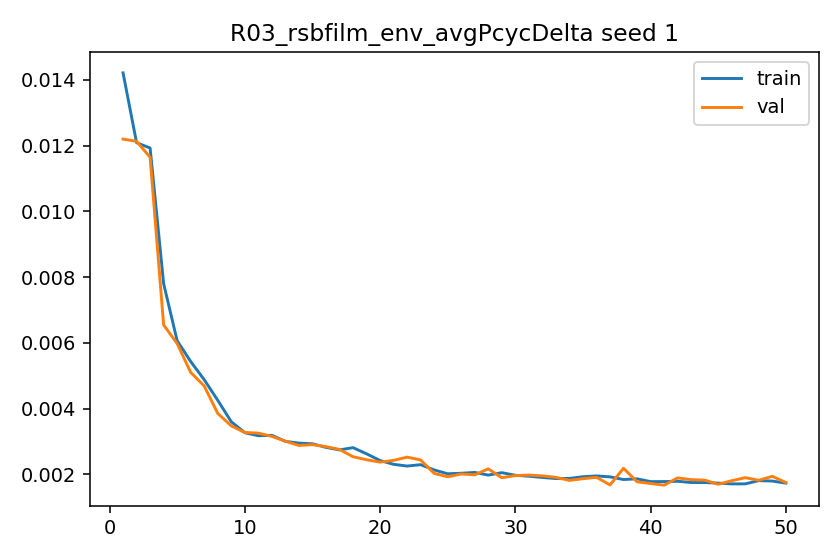

The data file committed next to this chart (first rows):
epoch, train_l1, val_l1, grad_norm_mean, grad_norm_max
1, 0.01422, 0.0122, 0.4865, 1.049
2, 0.01209, 0.01213, 0.4351, 0.8639
3, 0.01193, 0.01165, 0.7454, 0.9626
4, 0.007801, 0.006546, 0.8995, 0.9577
5, 0.006064, 0.005977, 0.911, 0.9497
6, 0.005432, 0.005102, 0.9019, 0.9376
7, 0.004879, 0.004688, 0.9024, 0.9387
8, 0.004252, 0.003853, 0.9049, 0.9612
9, 0.0036, 0.003474, 0.9148, 0.9747
10, 0.003265, 0.003271, 0.9204, 0.9873
11, 0.003174, 0.003254, 0.9256, 0.9963
12, 0.003186, 0.003154, 0.9392, 1.026
13, 0.003002, 0.003006, 0.9223, 0.9996
14, 0.002949, 0.002877, 0.9247, 1.034
15, 0.002928, 0.002903, 0.9286, 1.025
16, 0.002819, 0.002842, 0.9215, 0.9835
17, 0.002742, 0.002756, 0.9342, 1.025
18, 0.002811, 0.002535, 0.9939, 1.043
19, 0.002624, 0.002443, 0.9852, 1.062
20, 0.002418, 0.00237, 0.9865, 1.076
21, 0.002303, 0.002423, 0.9899, 1.067
22, 0.002251, 0.002523, 0.9896, 1.074
23, 0.002292, 0.002435, 0.9868, 1.051
24, 0.002132, 0.002028, 0.9983, 1.083
25, 0.002016, 0.001924, 0.9875, 1.074
26, 0.002031, 0.002009, 0.9847, 1.087
27, 0.002056, 0.001983, 0.9811, 1.091
28, 0.001975, 0.002165, 0.9928, 1.089
29, 0.002049, 0.001895, 0.9855, 1.078
30, 0.00197, 0.001961, 0.9899, 1.06
31, 0.001942, 0.001977, 0.9879, 1.073
32, 0.001903, 0.001951, 0.9916, 1.113
33, 0.00187, 0.001907, 0.9879, 1.078
34, 0.001874, 0.001814, 0.9919, 1.087
35, 0.001926, 0.001866, 0.9915, 1.067
36, 0.00195, 0.001908, 0.997, 1.09
37, 0.001922, 0.001677, 0.9955, 1.067
38, 0.00184, 0.002183, 0.9837, 1.082
39, 0.001862, 0.001771, 0.9913, 1.09
40, 0.001777, 0.001719, 0.9869, 1.084
41, 0.001778, 0.001669, 0.9907, 1.089
42, 0.001788, 0.001891, 0.9961, 1.104
43, 0.001749, 0.001836, 0.9881, 1.086
44, 0.001749, 0.001822, 0.9881, 1.092
45, 0.001731, 0.001694, 0.9914, 1.079
46, 0.001708, 0.001804, 0.9909, 1.061
47, 0.001708, 0.001897, 0.9851, 1.076
48, 0.001808, 0.001817, 0.9927, 1.104
49, 0.001794, 0.001938, 0.992, 1.127
50, 0.001731, 0.001749, 0.989, 1.122
